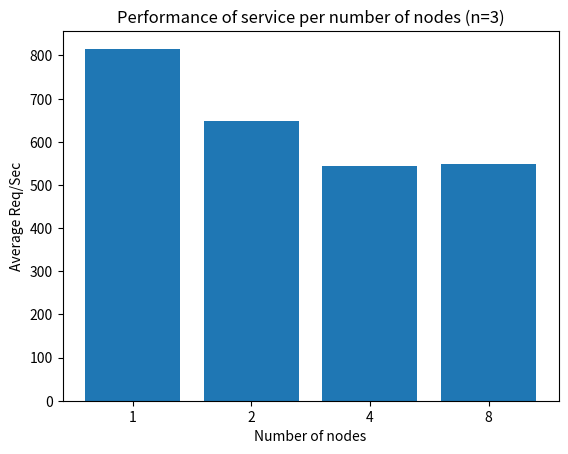

The matplotlib source for this figure:
import matplotlib.pyplot as plt
import numpy as np

# Number of workers
x = ["1", "2", "4", "8"]

# Average Req/Sec of three runs for each number of workers
y = [815.61, 648.54, 543.90, 548.91]

plt.title("Performance of service per number of nodes (n=3)")
plt.xlabel("Number of nodes")
plt.ylabel("Average Req/Sec")
plt.bar(x, y)
plt.show()